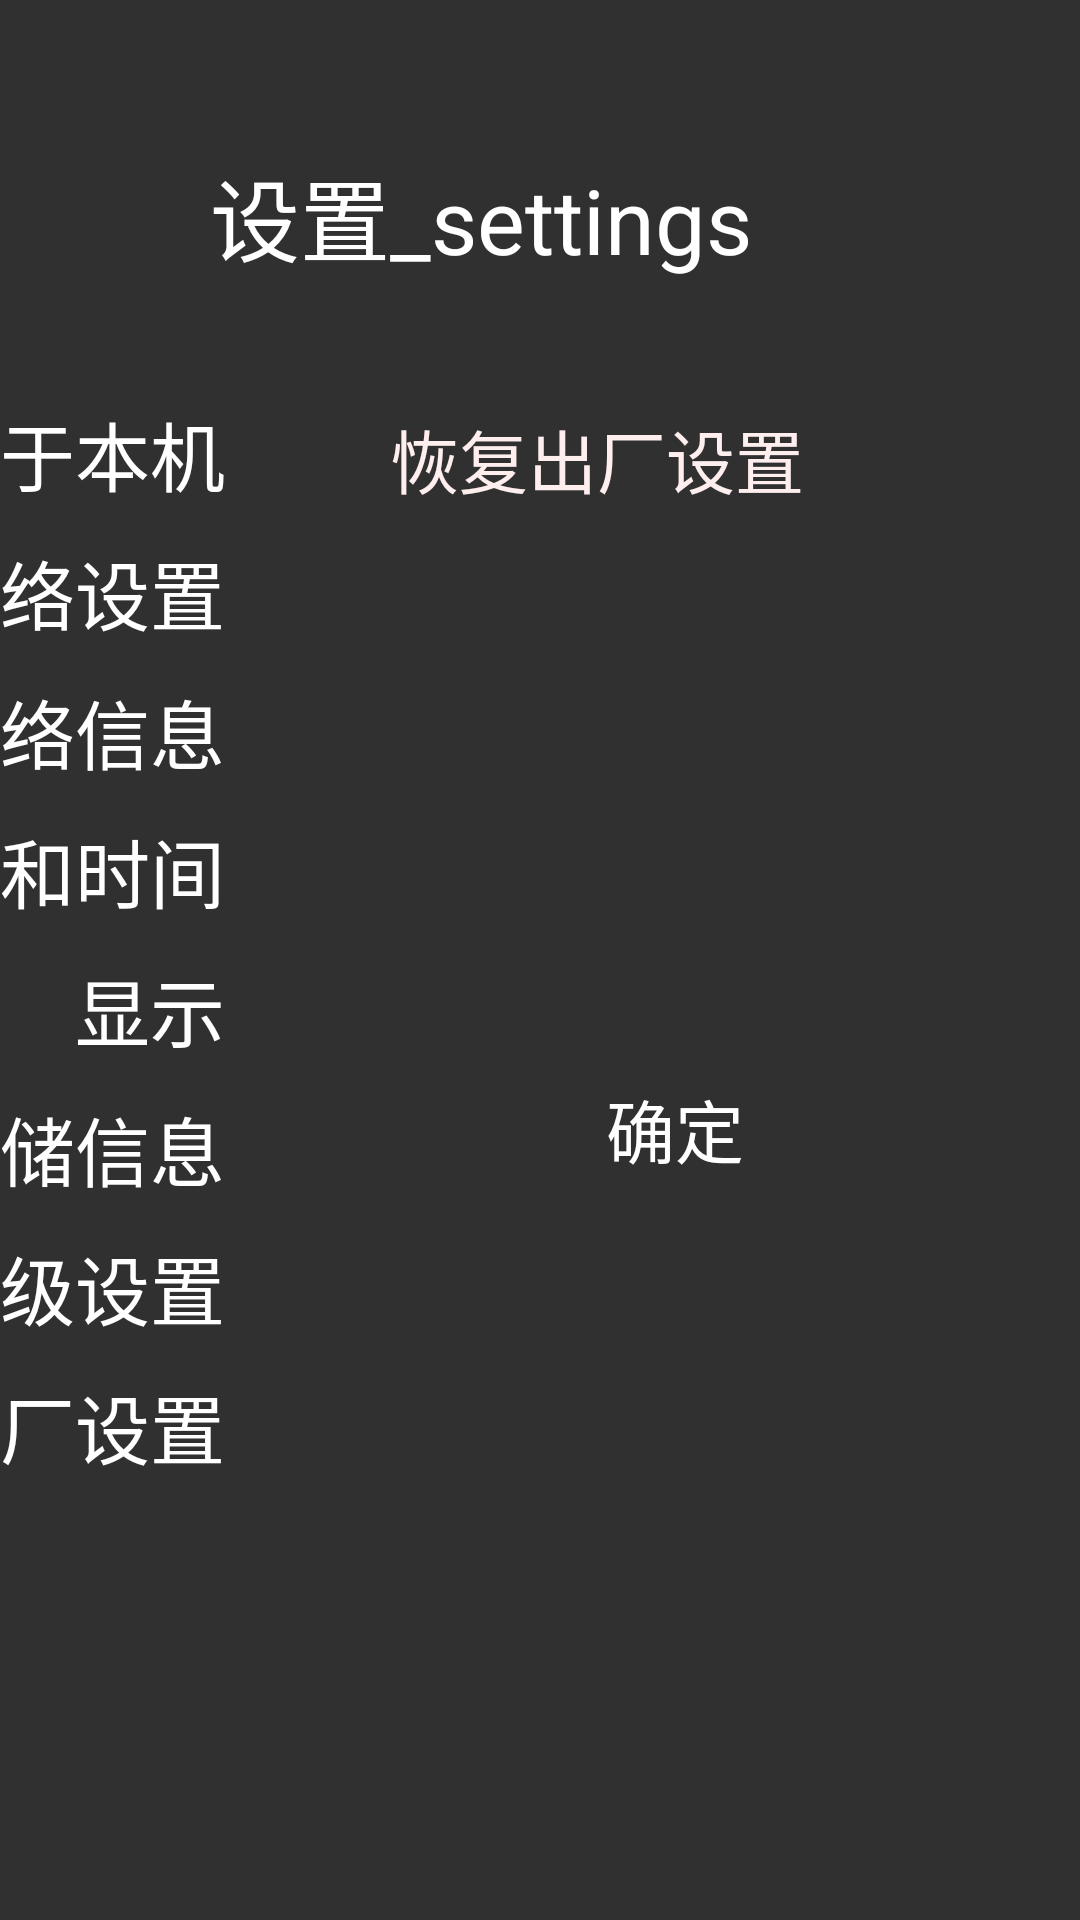

Layout XML and referenced resources for this Android screen:
<!-- AndroidManifest.xml: application theme Theme.AppCompat.NoActionBar -->
<!-- res/layout/recovery_system_activity.xml -->
<?xml version="1.0" encoding="utf-8"?>
<LinearLayout xmlns:android="http://schemas.android.com/apk/res/android"
    android:layout_width="match_parent"
    android:layout_height="match_parent"
    android:background="@drawable/background_main"
    android:orientation="vertical"
    android:id="@+id/layout_res_factory">

    
    <include layout="@layout/header_include" />

    <LinearLayout
        android:id="@+id/under_header"
        style="@style/mainStyle">

        
        <include layout="@layout/menu_include" />

        <LinearLayout
            style="@style/fragmentStyle">

            <TextView
                android:text="@string/restore_factory"
                style="@style/TitleStyle"
                android:background="@drawable/background_title"/>


            <LinearLayout
                android:layout_gravity="center_horizontal"
                android:layout_width="wrap_content"
                android:layout_height="wrap_content"
                android:layout_marginTop="50dp">
                <TextView
                    style="@style/LayoutTagStyle"
                    android:layout_width="wrap_content"
                    android:text="@string/password"/>
                <EditText
                    style="@style/editViewStyle"
                    android:inputType="numberPassword"
                    android:id="@+id/res_factory_pwd"/>

            </LinearLayout>



            <Button
                style="@style/ButtonStyle"
                android:text="@string/button_confirm"
                android:layout_marginTop="100dp"
                android:id="@+id/button_res_factory"/>
        </LinearLayout>

    </LinearLayout>

</LinearLayout>
<!-- res/layout/header_include.xml (included above) -->
<?xml version="1.0" encoding="utf-8"?>
<LinearLayout
    xmlns:android="http://schemas.android.com/apk/res/android"
    android:orientation="vertical"
    android:layout_width="match_parent"
    android:layout_height="0dp"
    android:layout_weight="1"
    android:id="@+id/header">

    <TextView
        android:layout_width="match_parent"
        android:layout_height="match_parent"
        android:layout_marginLeft="70dp"
        android:layout_marginTop="50dp"
        android:text="@string/header_text"
        android:textColor="#fff"
        android:textSize="30dp" />

</LinearLayout>
<!-- res/layout/menu_include.xml (included above) -->
<?xml version="1.0" encoding="utf-8"?>
<LinearLayout xmlns:android="http://schemas.android.com/apk/res/android"
    android:orientation="vertical"
    android:layout_width="0dp"
    android:layout_height="match_parent"
    android:layout_weight="1"
    android:gravity="end"
    android:id="@+id/menu">


    <TextView
        android:id="@+id/my_info"
        style="@style/menuStyle"
        android:text="@string/about_this_machine" />

    <TextView
        android:id="@+id/net_setting"
        style="@style/menuStyle"
        android:text="@string/set_network" />

    <TextView
        android:id="@+id/net_info"
        style="@style/menuStyle"
        android:text="@string/network_information" />

    <TextView
        android:id="@+id/date_time"
        style="@style/menuStyle"
        android:text="@string/date_and_time" />

    <TextView
        android:id="@+id/display"
        style="@style/menuStyle"
        android:text="@string/display" />

    <TextView
        android:id="@+id/store_info"
        style="@style/menuStyle"
        android:text="@string/store_information" />

    <TextView
        android:id="@+id/advanced"
        style="@style/menuStyle"
        android:text="@string/advanced" />

    <TextView
        android:id="@+id/res_factory"
        style="@style/menuStyle"
        android:text="@string/restore_factory" />



</LinearLayout>
<!-- resources referenced by this layout -->
<resources>
  <string name="about_this_machine">关于本机</string>
  <string name="advanced">高级设置</string>
  <string name="button_confirm">确定</string>
  <string name="date_and_time">日期和时间</string>
  <string name="display">显示</string>
  <string name="header_text">设置_settings</string>
  <string name="network_information">网络信息</string>
  <string name="password">密码：</string>
  <string name="restore_factory">恢复出厂设置</string>
  <string name="set_network">网络设置</string>
  <string name="store_information">存储信息</string>
  <style name="ButtonStyle">
          <item name="android:layout_width">150dp</item>
          <item name="android:layout_height">wrap_content</item>
          <item name="android:layout_gravity">center_horizontal</item>
          <item name="android:textSize">23dp</item>
          <item name="android:background">@drawable/button_selector</item>
      </style>
  <style name="LayoutTagStyle">
          <item name="android:textColor">#fff</item>
          <item name="android:textSize">23dp</item>
          <item name="android:gravity">center_vertical|right</item>
          <item name="android:focusable">false</item>
          <item name="android:focusableInTouchMode">false</item>
          <item name="android:layout_width">0dp</item>
          <item name="android:layout_weight">3</item>
          <item name="android:layout_height">match_parent</item>
      </style>
  <style name="TitleStyle">
          <item name="android:textSize">23dp</item>
          <item name="android:textColor">#fee</item>
          <item name="android:layout_width">900dp</item>
          <item name="android:layout_height">50dp</item>
          <item name="android:paddingLeft">40dp</item>
          
          <item name="android:gravity">center_vertical</item>
          <item name="android:layout_marginTop">5dp</item>
  
      </style>
  <style name="editViewStyle">
          <item name="android:layout_width">300dp</item>
          <item name="android:layout_height">wrap_content</item>
          <item name="android:background">@drawable/editview_selector</item>
          <item name="android:paddingLeft">10dp</item>
      </style>
  <style name="fragmentStyle">
          <item name="android:layout_width">0dp</item>
          <item name="android:layout_height">match_parent</item>
          <item name="android:layout_weight">3</item>
          <item name="android:orientation">vertical</item>
      </style>
  <style name="mainStyle">
          <item name="android:layout_width">match_parent</item>
          <item name="android:layout_height">0dp</item>
          <item name="android:layout_weight">4.2</item>
          <item name="android:orientation">horizontal</item>
      </style>
  <style name="menuStyle">
          <item name="android:textColor">#fff</item>
          <item name="android:textSize">25dp</item>
          <item name="android:layout_marginRight">15dp</item>
          <item name="android:layout_marginTop">10dp</item>
          <item name="android:gravity">right</item>
          <item name="android:layout_width">160dp</item>
          <item name="android:layout_height">wrap_content</item>
      </style>
</resources>
